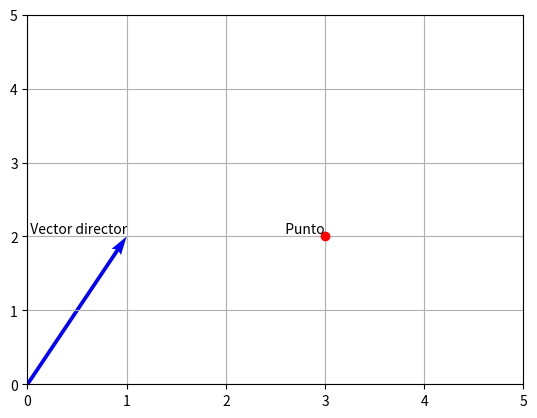
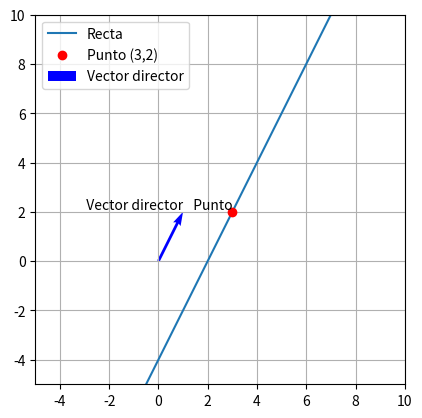
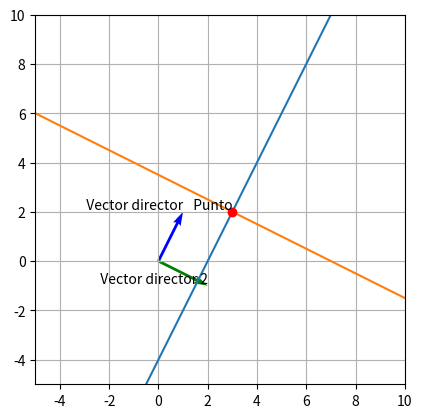
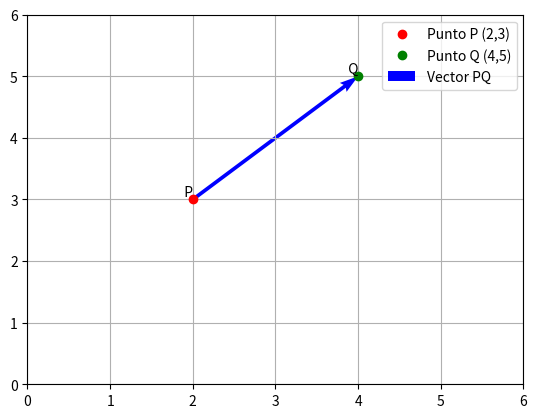
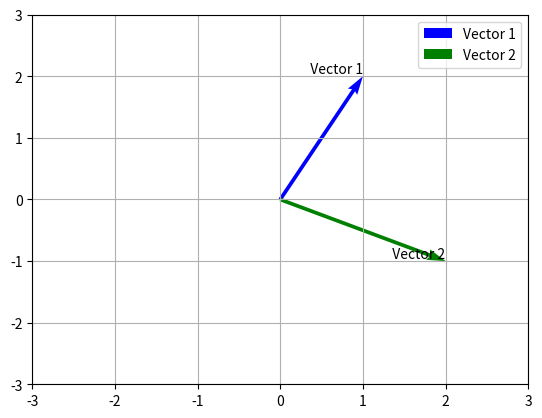

These figures' Python source, in order:
#| echo: false
import matplotlib.pyplot as plt
import numpy as np

# Definir el punto y el vector director
punto = np.array([3, 2])
vector_director = np.array([1, 2])

# Crear la figura y los ejes
fig, ax = plt.subplots()

# Dibujar el punto
ax.plot(punto[0], punto[1], 'ro')  # 'ro' es para puntos rojos

# Dibujar el vector director
ax.quiver(0, 0, vector_director[0], vector_director[1], angles='xy', scale_units='xy', scale=1, color='b')

# Configurar los límites del gráfico
ax.set_xlim(0, 5)
ax.set_ylim(0, 5)

# Añadir etiquetas
ax.text(punto[0], punto[1], '  Punto', verticalalignment='bottom', horizontalalignment='right')
ax.text(vector_director[0],  vector_director[1], '  Vector director', verticalalignment='bottom', horizontalalignment='right')

# Añadir cuadrícula
ax.grid()

# Mostrar el gráfico
plt.show()

#| echo: false
# Definir el punto y el vector director
punto = np.array([3, 2])
vector_director = np.array([1, 2])

# Crear los valores de t
t = np.linspace(-5, 5, 100)

# Calcular los puntos de la recta
recta = punto[:, np.newaxis] + t * vector_director[:, np.newaxis]

# Crear la figura y los ejes
fig, ax = plt.subplots()

# Dibujar la recta
ax.plot(recta[0], recta[1], label='Recta')

# Dibujar el punto
ax.plot(punto[0], punto[1], 'ro', label='Punto (3,2)')  # 'ro' es para puntos rojos

# Dibujar el vector director
ax.quiver(0, 0, vector_director[0], vector_director[1], angles='xy', scale_units='xy', scale=1, color='b', label='Vector director')

# Configurar los límites del gráfico
ax.set_xlim(-5, 10)
ax.set_ylim(-5, 10)

# Añadir etiquetas
ax.text(punto[0], punto[1], '  Punto', verticalalignment='bottom', horizontalalignment='right')
ax.text(vector_director[0], vector_director[1], '  Vector director', verticalalignment='bottom', horizontalalignment='right')

# Añadir cuadrícula
ax.grid()

# Añadir leyenda
ax.legend()
# Configurar la cuadrícula cuadrada
ax.set_aspect('equal', adjustable='box')

# Mostrar el gráfico
plt.show()

#| echo: false
# Definir el punto y el vector director
punto = np.array([3, 2])
vector_director = np.array([1, 2])
vector_director2 = np.array([2,-1])

# Crear los valores de t
t = np.linspace(-5, 5, 100)

# Calcular los puntos de la recta
recta = punto[:, np.newaxis] + t * vector_director[:, np.newaxis]
recta2 = punto[:, np.newaxis] + t * vector_director2[:, np.newaxis]
# Crear la figura y los ejes
fig, ax = plt.subplots()

# Dibujar la recta
ax.plot(recta[0], recta[1], label='Recta')
ax.plot(recta2[0], recta2[1], label='Recta 2')

# Dibujar el punto
ax.plot(punto[0], punto[1], 'ro', label='Punto (3,2)')  # 'ro' es para puntos rojos

# Dibujar el vector director
ax.quiver(0, 0, vector_director[0], vector_director[1], angles='xy', scale_units='xy', scale=1, color='b', label='Vector director')
ax.quiver(0, 0, vector_director2[0], vector_director2[1], angles='xy', scale_units='xy', scale=1, color='g', label='Vector director 2')

# Configurar los límites del gráfico
ax.set_xlim(-5, 10)
ax.set_ylim(-5, 10)

# Añadir etiquetas
ax.text(punto[0], punto[1], '  Punto', verticalalignment='bottom', horizontalalignment='right')
ax.text(vector_director[0], vector_director[1], '  Vector director', verticalalignment='bottom', horizontalalignment='right')
ax.text(vector_director2[0], vector_director2[1], '  Vector director 2', verticalalignment='bottom', horizontalalignment='right')

# Añadir cuadrícula
ax.grid()
# Configurar la cuadrícula cuadrada
ax.set_aspect('equal', adjustable='box')


# Mostrar el gráfico
plt.show()

#| echo: false
import matplotlib.pyplot as plt
import numpy as np
# Definir los puntos P y Q
P = np.array([2, 3])
Q = np.array([4, 5])

# Calcular el vector que une P y Q
vector_v = Q - P

# Calcular la norma del vector
distancia = np.linalg.norm(vector_v)

# Crear la figura y los ejes
fig, ax = plt.subplots()

# Dibujar los puntos P y Q
ax.plot(P[0], P[1], 'ro', label='Punto P (2,3)')
ax.plot(Q[0], Q[1], 'go', label='Punto Q (4,5)')

# Dibujar el vector que une P y Q
ax.quiver(P[0], P[1], vector_v[0], vector_v[1], angles='xy', scale_units='xy', scale=1, color='b', label='Vector PQ')

# Configurar los límites del gráfico
ax.set_xlim(0, 6)
ax.set_ylim(0, 6)

# Añadir etiquetas
ax.text(P[0], P[1], '  P', verticalalignment='bottom', horizontalalignment='right')
ax.text(Q[0], Q[1], '  Q', verticalalignment='bottom', horizontalalignment='right')

# Añadir cuadrícula
ax.grid()

# Añadir leyenda
ax.legend()

# Mostrar el gráfico
plt.show()

# Mostrar la distancia calculada
print(f"La distancia entre los puntos P y Q es: {distancia}")

## Distancia entre dos rectas

#| echo: false
import matplotlib.pyplot as plt
import numpy as np
# Definir los vectores
vector1 = np.array([1, 2])
vector2 = np.array([2, -1])

# Calcular el ángulo entre los vectores
cos_theta = np.dot(vector1, vector2) / (np.linalg.norm(vector1) * np.linalg.norm(vector2))
angulo = np.arccos(cos_theta)

# Crear la figura y los ejes
fig, ax = plt.subplots()

# Dibujar los vectores
ax.quiver(0, 0, vector1[0], vector1[1], angles='xy', scale_units='xy', scale=1, color='b', label='Vector 1')
ax.quiver(0, 0, vector2[0], vector2[1], angles='xy', scale_units='xy', scale=1, color='g', label='Vector 2')

# Configurar los límites del gráfico
ax.set_xlim(-3, 3)
ax.set_ylim(-3, 3)

# Añadir etiquetas
ax.text(vector1[0], vector1[1], '  Vector 1', verticalalignment='bottom', horizontalalignment='right')
ax.text(vector2[0], vector2[1], '  Vector 2', verticalalignment='bottom', horizontalalignment='right')

# Añadir cuadrícula
ax.grid()

# Añadir leyenda
ax.legend()

# Mostrar el gráfico
plt.show()

# Mostrar el ángulo calculado en grados
angulo_grados = np.degrees(angulo)
print(f"El ángulo entre los vectores es: {angulo_grados} grados")